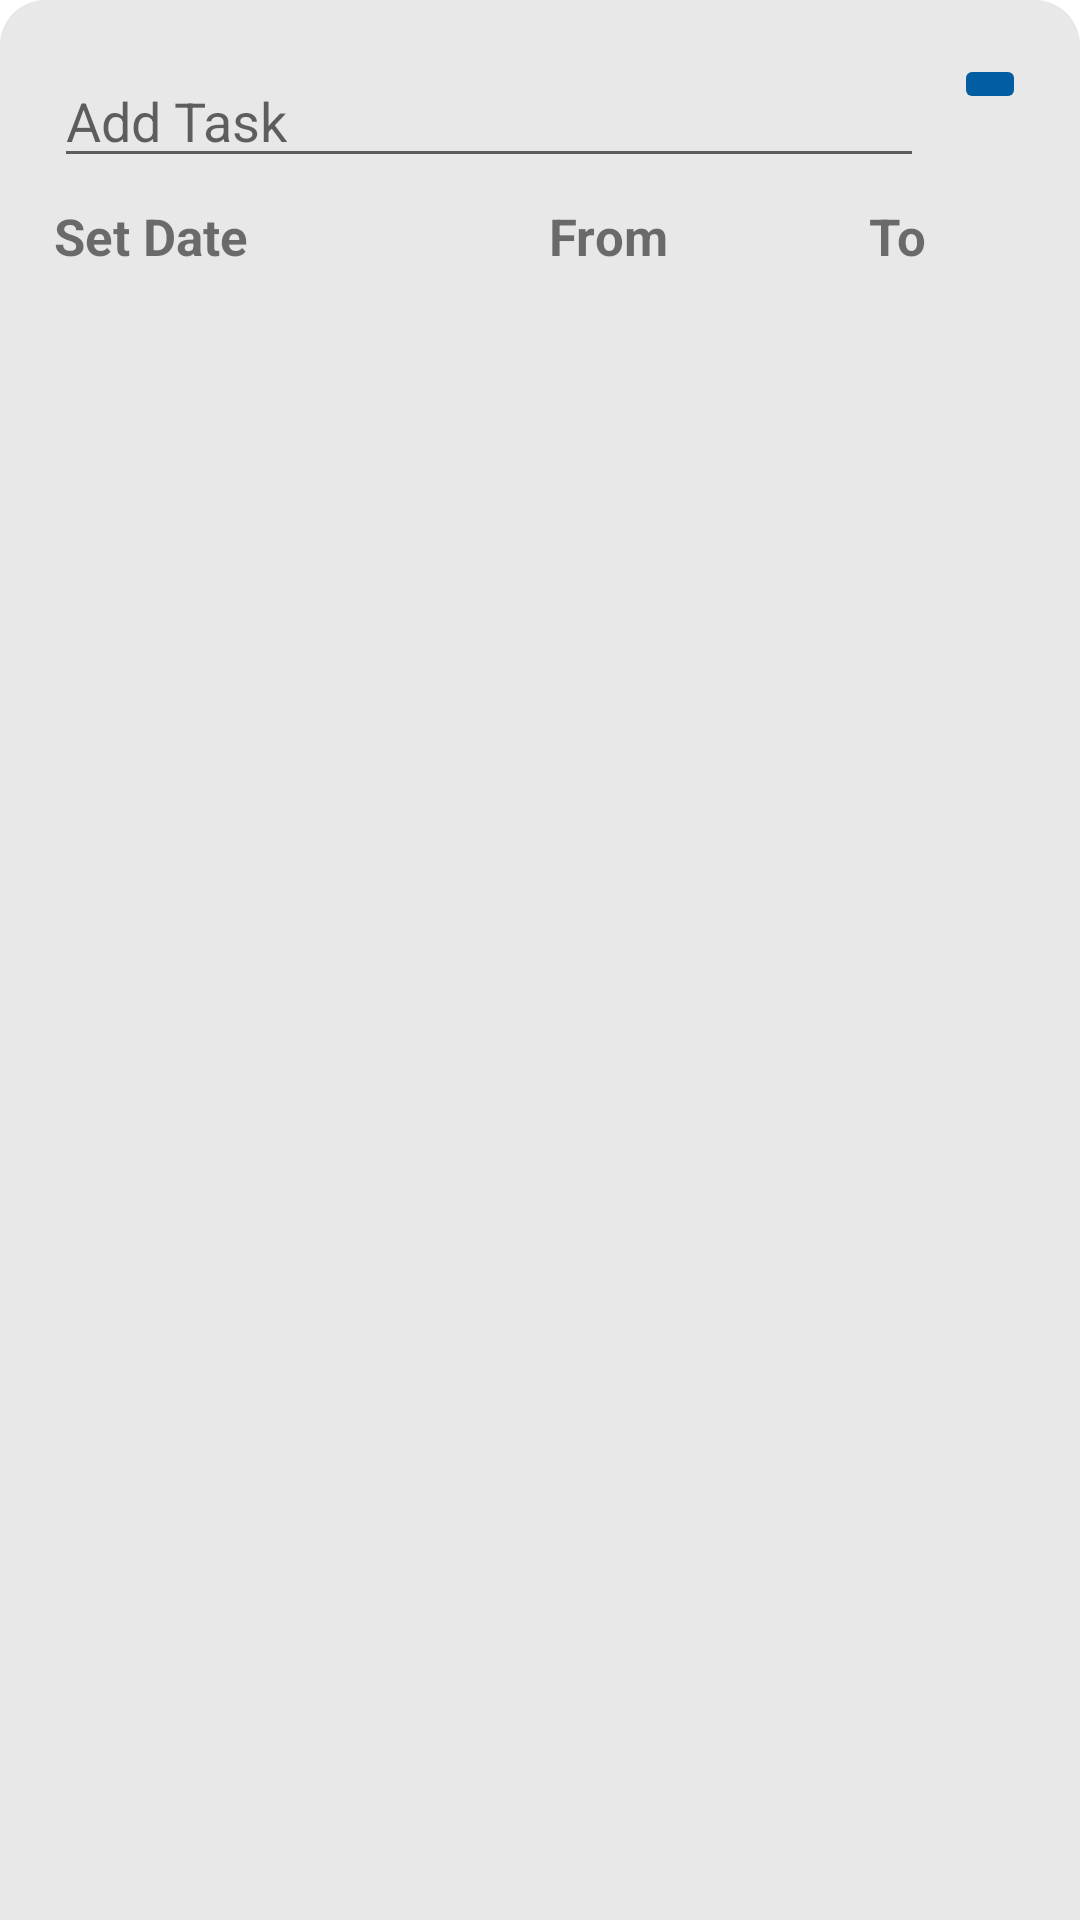

Write the Android layout XML for this screen, with the resource values it uses.
<!-- AndroidManifest.xml: application theme Theme.TodoApp -->
<!-- res/layout/add_task.xml -->
<?xml version="1.0" encoding="utf-8"?>
<androidx.coordinatorlayout.widget.CoordinatorLayout xmlns:android="http://schemas.android.com/apk/res/android"
    xmlns:app="http://schemas.android.com/apk/res-auto"
    android:layout_width="match_parent"
    android:layout_height="wrap_content"
    android:background="@drawable/bottom_sheet_background"
    android:paddingStart="10dp"
    android:paddingTop="10dp"
    android:paddingEnd="10dp"
    android:paddingBottom="10dp">

    <RelativeLayout
        android:layout_width="match_parent"
        android:layout_height="wrap_content"
        android:padding="8dp">

        <EditText
            android:id="@+id/editTextAddTask"
            android:layout_width="wrap_content"
            android:layout_height="wrap_content"
            android:layout_alignParentStart="true"
            android:layout_toStartOf="@+id/save_task"
            android:ems="10"
            android:hint="@string/add_task"
            android:inputType="text" />

        <ImageButton
            android:id="@+id/save_task"
            android:layout_width="wrap_content"
            android:layout_height="wrap_content"
            android:layout_alignParentEnd="true"
            android:layout_marginStart="10dp"
            android:backgroundTint="@color/green_lighter"
            app:srcCompat="@drawable/ic_save" />

        <LinearLayout
            android:layout_width="match_parent"
            android:layout_height="wrap_content"
            android:layout_below="@+id/editTextAddTask"
            android:layout_marginTop="8dp"
            android:orientation="horizontal">

            <TextView
                android:id="@+id/set_date"
                android:layout_width="wrap_content"
                android:layout_height="wrap_content"
                android:layout_weight="1"
                android:text="@string/set_date"
                android:textSize="17sp"
                android:textStyle="bold"
                app:drawableStartCompat="@drawable/ic_calendar"
                app:drawableTint="@color/green_lighter" />

            <TextView
                android:id="@+id/start_time"
                android:layout_width="wrap_content"
                android:layout_height="wrap_content"
                android:layout_weight="1"
                android:gravity="center"
                android:text="@string/from"
                android:textSize="17sp"
                android:textStyle="bold" />

            <TextView
                android:id="@+id/end_time"
                android:layout_width="wrap_content"
                android:layout_height="wrap_content"
                android:layout_weight="1"
                android:gravity="center"
                android:text="@string/to"
                android:textSize="17sp"
                android:textStyle="bold" />
        </LinearLayout>
    </RelativeLayout>

</androidx.coordinatorlayout.widget.CoordinatorLayout>
<!-- resources referenced by this layout -->
<resources>
  <color name="green_lighter">#025DA3</color>
  <!-- drawable bottom_sheet_background (drawable) -->
  <?xml version="1.0" encoding="utf-8"?>
  <shape xmlns:android="http://schemas.android.com/apk/res/android"
      android:shape="rectangle">
      <corners
          android:topLeftRadius="15dp"
          android:topRightRadius="15dp" />
  
      <solid android:color="@color/lightGray" />
  </shape>
  <string name="add_task">Add Task</string>
  <string name="from">From</string>
  <string name="set_date">Set Date</string>
  <string name="to">To</string>
  <style name="Theme.TodoApp" parent="Theme.MaterialComponents.DayNight.DarkActionBar">
          
          <item name="colorPrimary">@color/green_lighter</item>
          <item name="colorPrimaryVariant">@color/green</item>
          <item name="colorOnPrimary">@color/white</item>
          
          <item name="colorSecondary">@color/green</item>
          <item name="colorSecondaryVariant">@color/green_lighter</item>
          <item name="colorOnSecondary">@color/black</item>
          
          <item name="android:statusBarColor" tools:targetApi="l">?attr/colorPrimaryVariant</item>
          
      </style>
  <color name="lightGray">#E8E8E8</color>
  <color name="green">#004275</color>
  <color name="white">#FFFFFFFF</color>
  <color name="black">#FF000000</color>
</resources>
